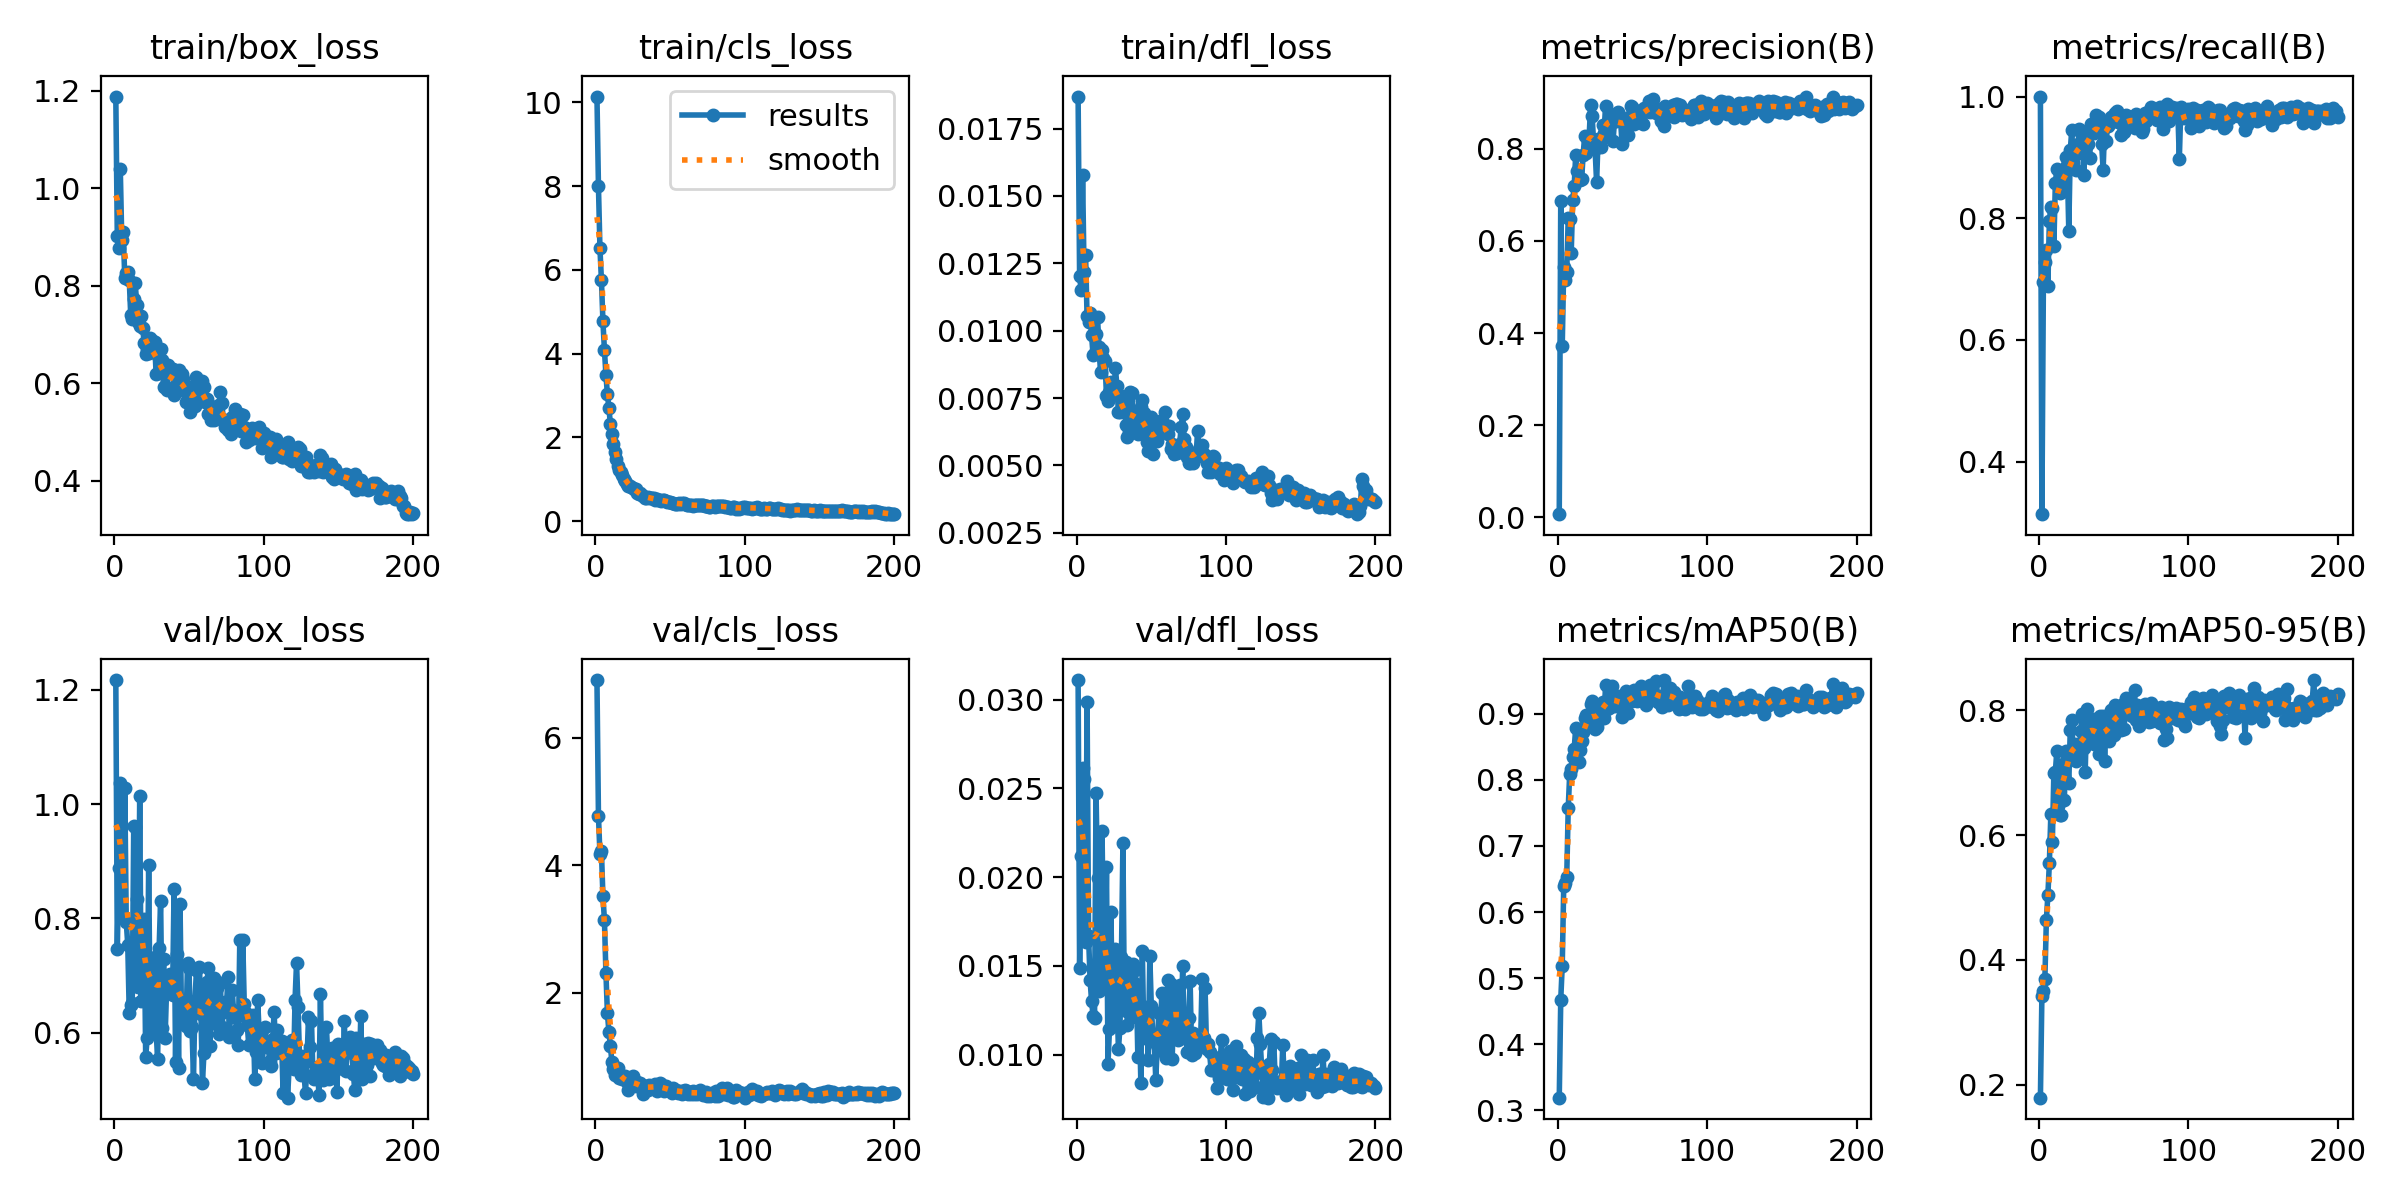

Source data for this figure (header and first rows):
epoch, time, train/box_loss, train/cls_loss, train/dfl_loss, metrics/precision(B), metrics/recall(B), metrics/mAP50(B), metrics/mAP50-95(B), val/box_loss, val/cls_loss, val/dfl_loss, lr/pg0, lr/pg1, lr/pg2
1, 115.1, 1.188, 10.14, 0.01869, 0.00628, 1, 0.3193, 0.1791, 1.217, 6.903, 0.03111, 0.0005461, 0.0005461, 0.0005461
2, 226.4, 0.9016, 7.998, 0.01202, 0.6878, 0.3137, 0.4677, 0.3428, 0.746, 4.778, 0.01487, 0.001096, 0.001096, 0.001096
3, 352.6, 0.8765, 6.514, 0.01151, 0.3723, 0.6951, 0.5191, 0.35, 0.889, 4.172, 0.02119, 0.001641, 0.001641, 0.001641
4, 430.7, 1.039, 5.749, 0.01576, 0.5438, 0.7287, 0.6399, 0.3699, 1.036, 4.214, 0.02615, 0.001642, 0.001642, 0.001642
5, 526.3, 0.8942, 4.769, 0.01218, 0.5157, 0.7475, 0.6445, 0.4647, 0.9619, 3.507, 0.02551, 0.001634, 0.001634, 0.001634
6, 626.2, 0.9106, 4.09, 0.01282, 0.5332, 0.6886, 0.6529, 0.5037, 0.8017, 3.145, 0.01636, 0.001626, 0.001626, 0.001626
7, 722.7, 0.8157, 3.493, 0.01053, 0.6495, 0.7957, 0.7568, 0.5554, 1.029, 2.308, 0.02987, 0.001617, 0.001617, 0.001617
8, 820.1, 0.8258, 3.026, 0.01033, 0.6468, 0.8185, 0.8093, 0.6346, 0.7939, 1.677, 0.01669, 0.001609, 0.001609, 0.001609
9, 918, 0.8285, 2.701, 0.01066, 0.5731, 0.8171, 0.8162, 0.5895, 0.754, 1.385, 0.01423, 0.001601, 0.001601, 0.001601
10, 1023, 0.812, 2.316, 0.00983, 0.689, 0.7537, 0.8349, 0.6989, 0.6351, 1.166, 0.01303, 0.001593, 0.001593, 0.001593
11, 1101, 0.7393, 2.077, 0.00911, 0.7193, 0.858, 0.8473, 0.7014, 0.648, 0.9045, 0.0122, 0.001584, 0.001584, 0.001584
12, 1180, 0.7316, 1.843, 0.00919, 0.7864, 0.8811, 0.8779, 0.7353, 0.6522, 0.8042, 0.01207, 0.001576, 0.001576, 0.001576
13, 1260, 0.7732, 1.639, 0.00988, 0.7526, 0.8558, 0.8492, 0.6474, 0.9619, 0.7041, 0.02474, 0.001568, 0.001568, 0.001568
14, 1352, 0.8059, 1.486, 0.0105, 0.7364, 0.8415, 0.8275, 0.6325, 0.9604, 0.7436, 0.01993, 0.00156, 0.00156, 0.00156
15, 1431, 0.7613, 1.325, 0.00939, 0.733, 0.8439, 0.8459, 0.6325, 0.8344, 0.8079, 0.01361, 0.001551, 0.001551, 0.001551
16, 1511, 0.7251, 1.227, 0.00846, 0.7347, 0.8673, 0.8591, 0.7134, 0.6804, 0.6654, 0.01489, 0.001543, 0.001543, 0.001543
17, 1588, 0.7183, 1.166, 0.0093, 0.7877, 0.8766, 0.8723, 0.6559, 1.013, 0.675, 0.02262, 0.001535, 0.001535, 0.001535
18, 1670, 0.737, 1.106, 0.00897, 0.828, 0.9007, 0.8938, 0.7345, 0.6559, 0.6432, 0.01641, 0.001527, 0.001527, 0.001527
19, 1755, 0.713, 1.013, 0.00889, 0.7907, 0.8879, 0.8983, 0.7215, 0.7891, 0.6506, 0.01409, 0.001518, 0.001518, 0.001518
20, 1840, 0.6829, 0.9498, 0.00757, 0.8203, 0.7797, 0.8808, 0.6833, 0.799, 0.6821, 0.02056, 0.00151, 0.00151, 0.00151
21, 1925, 0.6607, 0.8924, 0.00738, 0.8257, 0.9117, 0.897, 0.7692, 0.5579, 0.5985, 0.00948, 0.001502, 0.001502, 0.001502
22, 2009, 0.6711, 0.8466, 0.00774, 0.895, 0.9451, 0.9155, 0.7851, 0.5899, 0.4761, 0.01143, 0.001494, 0.001494, 0.001494
23, 2094, 0.6625, 0.8304, 0.0081, 0.8707, 0.8903, 0.9189, 0.7256, 0.8933, 0.5756, 0.01801, 0.001485, 0.001485, 0.001485
24, 2179, 0.6933, 0.8027, 0.00791, 0.8158, 0.9177, 0.8873, 0.7467, 0.6154, 0.5737, 0.01166, 0.001477, 0.001477, 0.001477
25, 2267, 0.6656, 0.7814, 0.00774, 0.799, 0.8797, 0.8762, 0.7184, 0.6981, 0.6906, 0.01427, 0.001469, 0.001469, 0.001469
26, 2359, 0.6877, 0.7609, 0.00861, 0.7274, 0.9072, 0.8802, 0.7274, 0.7255, 0.603, 0.01593, 0.001461, 0.001461, 0.001461
27, 2440, 0.6839, 0.7541, 0.00793, 0.8223, 0.9462, 0.902, 0.7336, 0.7316, 0.5298, 0.01303, 0.001452, 0.001452, 0.001452
28, 2522, 0.6185, 0.6776, 0.00697, 0.8198, 0.9268, 0.892, 0.7665, 0.6029, 0.5955, 0.0103, 0.001444, 0.001444, 0.001444
29, 2608, 0.621, 0.6427, 0.00699, 0.8043, 0.9429, 0.9109, 0.7947, 0.5531, 0.5282, 0.01151, 0.001436, 0.001436, 0.001436
30, 2699, 0.652, 0.6657, 0.00756, 0.8513, 0.8716, 0.9177, 0.7404, 0.7486, 0.5723, 0.01549, 0.001428, 0.001428, 0.001428
31, 2788, 0.6706, 0.6192, 0.00754, 0.8348, 0.9204, 0.8933, 0.701, 0.8311, 0.5503, 0.0219, 0.001419, 0.001419, 0.001419
32, 2876, 0.6468, 0.5901, 0.0072, 0.8945, 0.9366, 0.9433, 0.8026, 0.6084, 0.4072, 0.01249, 0.001411, 0.001411, 0.001411
33, 2972, 0.5924, 0.5485, 0.00651, 0.855, 0.9224, 0.9066, 0.7543, 0.7283, 0.5401, 0.01519, 0.001403, 0.001403, 0.001403
34, 3057, 0.5939, 0.5625, 0.00605, 0.8624, 0.8994, 0.9088, 0.7851, 0.5906, 0.5099, 0.01168, 0.001395, 0.001395, 0.001395
35, 3140, 0.5856, 0.5633, 0.00624, 0.8763, 0.9556, 0.9284, 0.7762, 0.6768, 0.47, 0.01234, 0.001386, 0.001386, 0.001386
36, 3225, 0.6373, 0.5557, 0.00772, 0.8713, 0.9497, 0.942, 0.7858, 0.6989, 0.5482, 0.01464, 0.001378, 0.001378, 0.001378
37, 3313, 0.6302, 0.5396, 0.00768, 0.8174, 0.9406, 0.9117, 0.7459, 0.7025, 0.5362, 0.01213, 0.00137, 0.00137, 0.00137
38, 3396, 0.6252, 0.5571, 0.00696, 0.8612, 0.9691, 0.9234, 0.7841, 0.6859, 0.495, 0.01508, 0.001362, 0.001362, 0.001362
39, 3481, 0.6298, 0.5447, 0.00653, 0.8609, 0.9591, 0.9111, 0.7545, 0.6653, 0.5274, 0.01477, 0.001353, 0.001353, 0.001353
40, 3567, 0.5763, 0.5069, 0.00642, 0.8812, 0.9663, 0.9274, 0.7304, 0.8521, 0.5671, 0.014, 0.001345, 0.001345, 0.001345
41, 3648, 0.582, 0.5166, 0.00615, 0.8651, 0.9509, 0.9185, 0.7912, 0.5482, 0.4563, 0.00986, 0.001337, 0.001337, 0.001337
42, 3731, 0.5915, 0.4944, 0.00654, 0.8671, 0.9219, 0.9222, 0.7498, 0.7381, 0.5026, 0.01237, 0.001329, 0.001329, 0.001329
43, 3817, 0.6275, 0.512, 0.00718, 0.8113, 0.8797, 0.8955, 0.7912, 0.5383, 0.578, 0.00841, 0.00132, 0.00132, 0.00132
44, 3902, 0.6145, 0.4786, 0.00741, 0.8613, 0.9533, 0.9156, 0.7185, 0.8245, 0.5586, 0.01585, 0.001312, 0.001312, 0.001312
45, 3985, 0.6198, 0.5092, 0.00696, 0.8606, 0.9268, 0.9189, 0.7825, 0.6219, 0.4925, 0.01107, 0.001304, 0.001304, 0.001304
46, 4069, 0.6078, 0.4931, 0.00654, 0.8626, 0.9513, 0.9338, 0.7796, 0.6299, 0.4581, 0.01095, 0.001296, 0.001296, 0.001296
47, 4153, 0.5868, 0.4813, 0.00587, 0.8308, 0.9543, 0.9013, 0.7515, 0.6214, 0.5291, 0.01269, 0.001287, 0.001287, 0.001287
48, 4239, 0.5627, 0.4502, 0.00554, 0.8701, 0.9669, 0.9297, 0.8004, 0.611, 0.4852, 0.00972, 0.001279, 0.001279, 0.001279
49, 4323, 0.5725, 0.4559, 0.00574, 0.8935, 0.9665, 0.9204, 0.7642, 0.721, 0.4627, 0.01557, 0.001271, 0.001271, 0.001271
50, 4409, 0.5922, 0.4658, 0.0068, 0.8914, 0.97, 0.9187, 0.7608, 0.713, 0.479, 0.01274, 0.001263, 0.001263, 0.001263
51, 4494, 0.5417, 0.4402, 0.00543, 0.8553, 0.9725, 0.9363, 0.8091, 0.6027, 0.4207, 0.01117, 0.001254, 0.001254, 0.001254
52, 4579, 0.5835, 0.4402, 0.00645, 0.8823, 0.9756, 0.9324, 0.8052, 0.6101, 0.4985, 0.01077, 0.001246, 0.001246, 0.001246
53, 4663, 0.561, 0.4133, 0.00629, 0.8591, 0.9587, 0.9197, 0.8057, 0.5186, 0.4663, 0.00858, 0.001238, 0.001238, 0.001238
54, 4747, 0.5525, 0.4029, 0.00591, 0.882, 0.9695, 0.9295, 0.7854, 0.6556, 0.4741, 0.01054, 0.00123, 0.00123, 0.00123
55, 4833, 0.6136, 0.4171, 0.00629, 0.8738, 0.9362, 0.9252, 0.7686, 0.7104, 0.4189, 0.01232, 0.001221, 0.001221, 0.001221
56, 4915, 0.6055, 0.4193, 0.00637, 0.877, 0.9519, 0.9421, 0.8104, 0.6472, 0.4462, 0.01039, 0.001213, 0.001213, 0.001213
57, 4998, 0.5791, 0.4074, 0.00669, 0.8542, 0.9421, 0.9323, 0.7698, 0.7154, 0.4607, 0.01346, 0.001205, 0.001205, 0.001205
58, 5083, 0.5716, 0.4253, 0.00627, 0.8897, 0.9695, 0.9384, 0.8201, 0.6331, 0.4111, 0.01089, 0.001197, 0.001197, 0.001197
59, 5166, 0.6046, 0.4262, 0.007, 0.8828, 0.9653, 0.9133, 0.8061, 0.5116, 0.4574, 0.01004, 0.001188, 0.001188, 0.001188
60, 5249, 0.5928, 0.396, 0.00643, 0.8832, 0.9512, 0.9255, 0.8016, 0.5637, 0.4753, 0.00979, 0.00118, 0.00118, 0.00118
... 140 more rows
